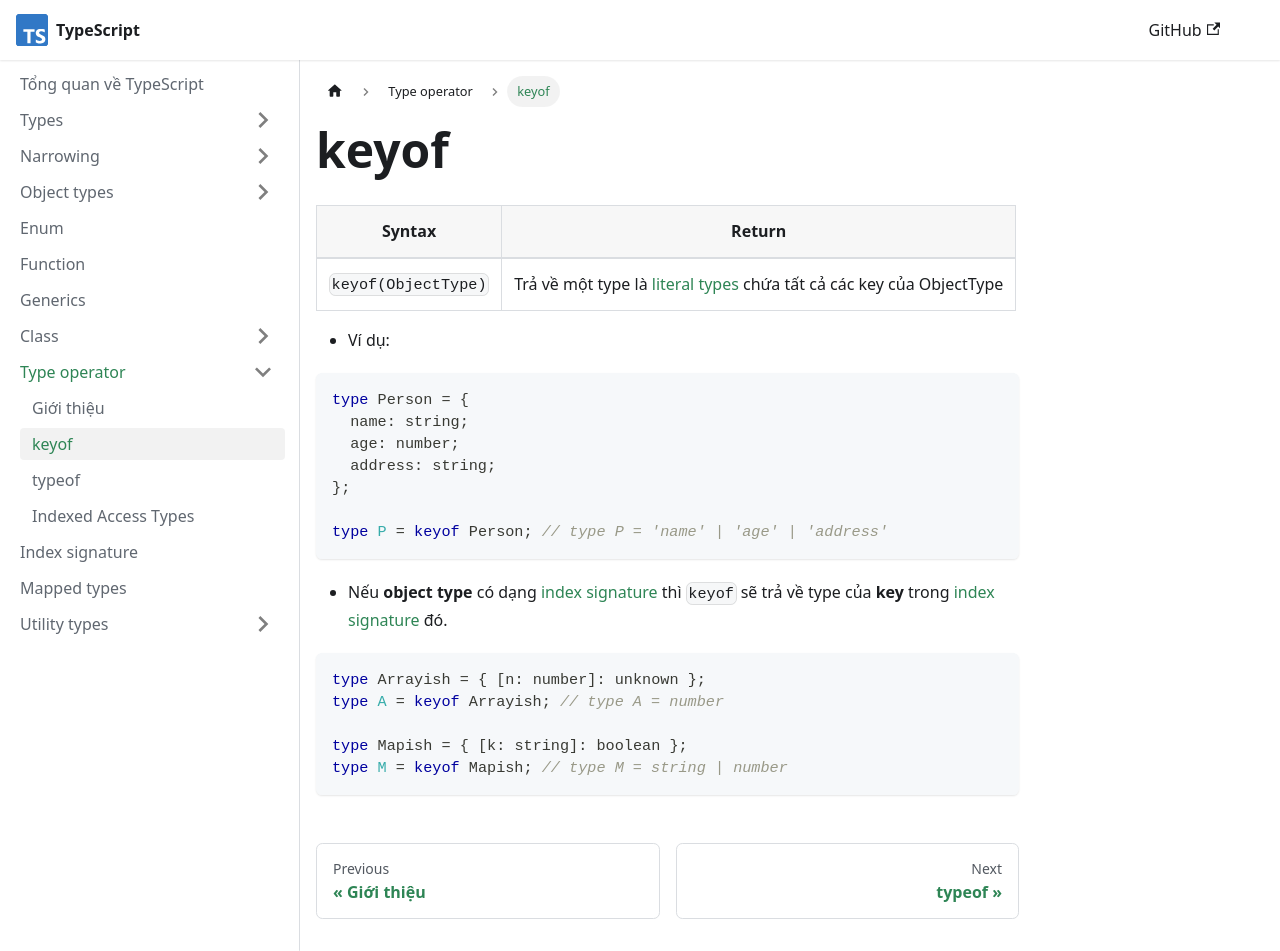

repository: nmc-docs/typescript · page: type-operator/keyof/index.html · generator: docusaurus

---
sidebar_position: 2
---

# keyof

| Syntax              | Return                                                                                        |
| ------------------- | --------------------------------------------------------------------------------------------- |
| `keyof(ObjectType)` | Trả về một type là [literal types](../types/literal-types) chứa tất cả các key của ObjectType |

- Ví dụ:

```ts
type Person = {
  name: string;
  age: number;
  address: string;
};

type P = keyof Person; // type P = 'name' | 'age' | 'address'
```

- Nếu **object type** có dạng [index signature](../index-signatures) thì `keyof` sẽ trả về type của **key** trong [index signature](../index-signatures) đó.

```ts
type Arrayish = { [n: number]: unknown };
type A = keyof Arrayish; // type A = number

type Mapish = { [k: string]: boolean };
type M = keyof Mapish; // type M = string | number
```
